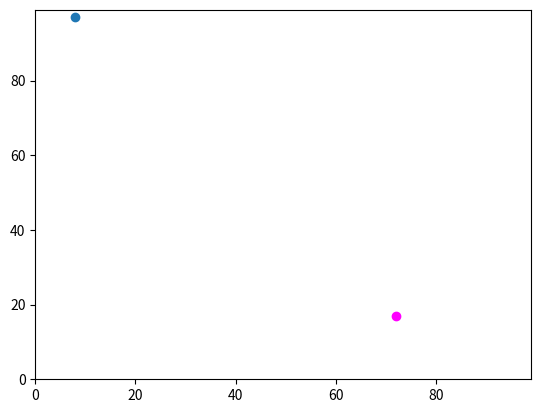

Reproduce this figure in Python.
#!/usr/bin/env python3
# -*- coding: utf-8 -*-
"""
Created on Tue Sep 13 15:55:33 2022

@author: alicecampbell
"""
import operator
import random
import matplotlib.pyplot

random.seed(1)
agents = []

y0 = random.randint(0,99)
x0 = random.randint(0,99)

agents.append([y0,x0])

# 'apend' has given values of y0 and x0 to the agents (sheep). 

print(agents)

y1 = random.randint(0,99)
x1 = random.randint(0,99)

agents.append([y1,x1])

print(y1)
print(x1)

print(agents)

# ([85,48],[37,18]) appears with print agents. is presented as a list but actually a matrix table. 

print(max(agents))

# the above command will find out the coordinate furthest to the east. depends on y1, only look at x0,x1 if the y's are identical

print(max(agents, key=operator.itemgetter(1)))

# the above gives us the max in x direction

matplotlib.pyplot.ylim(0, 99)
matplotlib.pyplot.xlim(0, 99)
matplotlib.pyplot.scatter(agents[0][1],agents[0][0], c = 'MAGENTA')
matplotlib.pyplot.scatter(agents[1][1],agents[1][0])
matplotlib.pyplot.show()

#the above plots agent locations onto the graph. 



